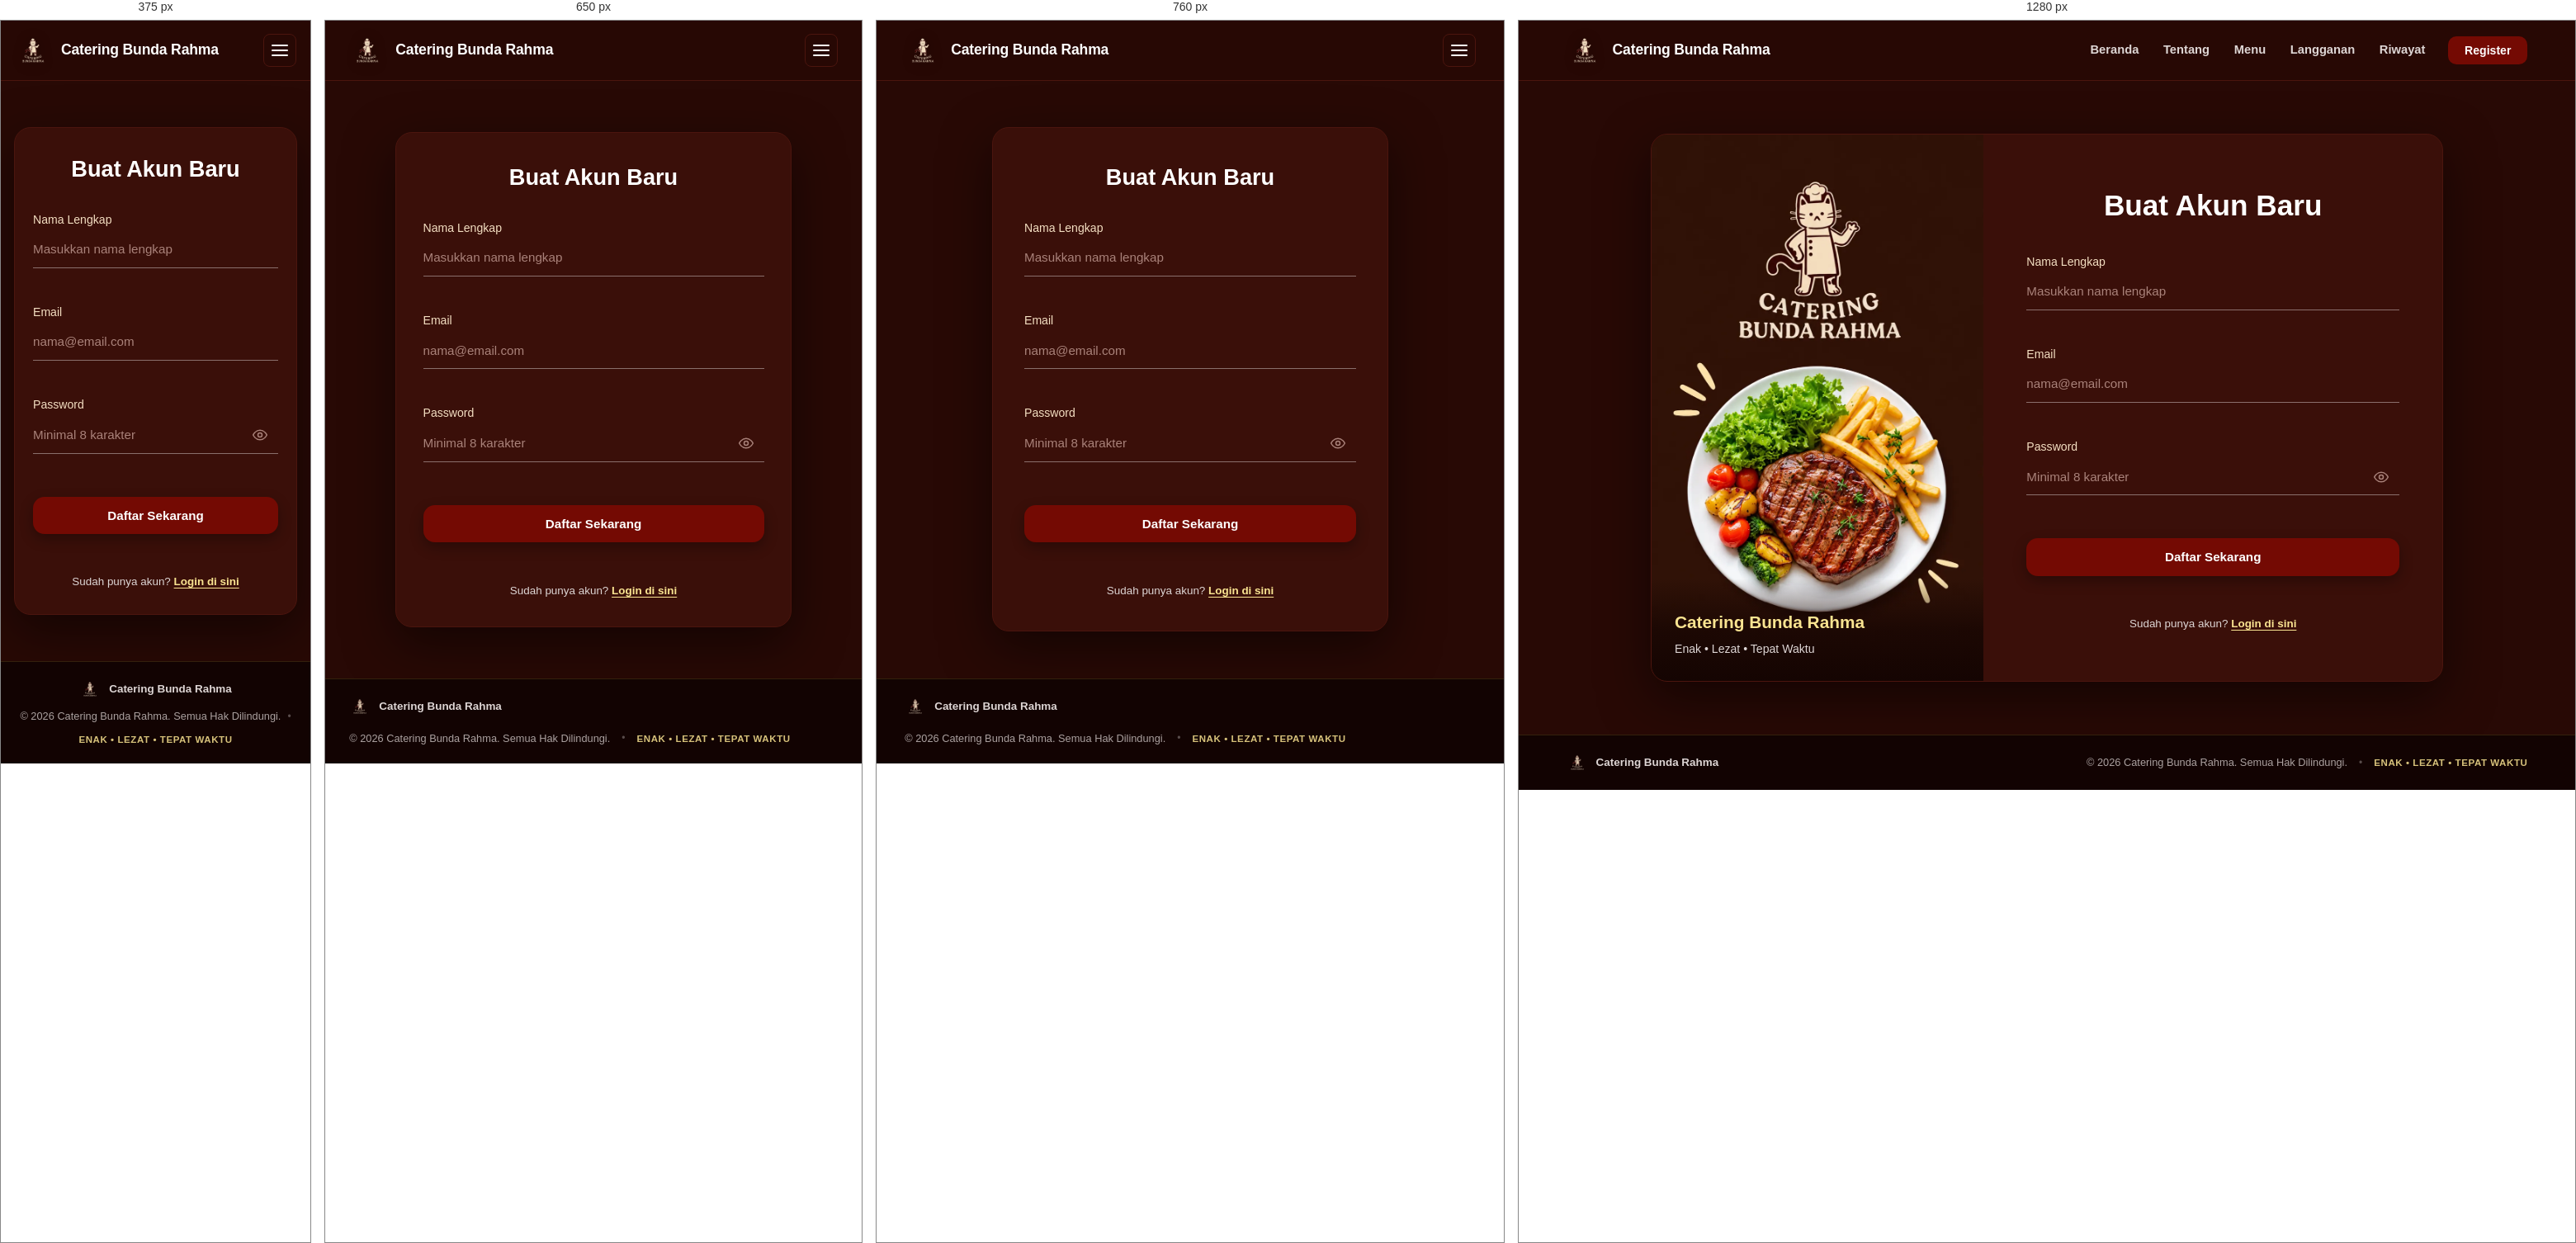
Rendered at 375 px, 650 px, 760 px and 1280 px, left to right.

<!-- file: Catering Bunda Rahma – Registrasi.html -->
<!DOCTYPE html>
<html lang="id">
<head>
<meta charset="utf-8">
<meta name="viewport" content="width=device-width, initial-scale=1, viewport-fit=cover">
<title>Registrasi – Catering Bunda Rahma</title>
<meta name="description" content="Buat akun baru Catering Bunda Rahma dan nikmati layanan katering harian terbaik.">
<link rel="preconnect" href="https://fonts.googleapis.com">
<link rel="preconnect" href="https://fonts.gstatic.com" crossorigin>
<link href="https://fonts.googleapis.com/css2?family=Poppins:wght@400;500;600;700&display=swap" rel="stylesheet">
<link rel="stylesheet" href="global.css">
<script src="navbar.js" defer></script>
</head>
<body>
<header class="site-header">
  <div class="wrap">
    <a class="brand" href="Catering Bunda Rahma – Landing Page.html" aria-label="Catering Bunda Rahma">
      <img src="logo.webp" alt="Logo Catering Bunda Rahma" width="48" height="48">
      <span class="brand-text">
        <span class="brand-title">Catering Bunda Rahma</span>
      </span>
    </a>
    <button class="burger" aria-label="Buka menu" aria-expanded="false" aria-controls="nav"><span></span></button>
    <nav class="nav" id="nav" aria-label="Navigasi utama">
      <a href="Catering Bunda Rahma – Landing Page.html">Beranda</a>
      <a href="Catering Bunda Rahma – Landing Page.html#tentang">Tentang</a>
      <a href="Catering Bunda Rahma – Pilih Menu.html">Menu</a>
      <a href="Catering Bunda Rahma – Landing Page.html#langganan">Langganan</a>
      <a href="Catering Bunda Rahma – Riwayat Pesanan.html">Riwayat</a>
      <a class="btn-nav active" href="Catering Bunda Rahma – Registrasi.html" aria-current="page">Register</a>
    </nav>
  </div>
</header>

<main class="auth-wrap">
  <div class="auth-box">
    <div class="auth-visual">
      <img src="auth_side.webp" alt="Sajian Lezat Catering Bunda Rahma" width="540" height="680" loading="eager">
      <div class="auth-visual-overlay">
        <h3>Catering Bunda Rahma</h3>
        <p>Enak • Lezat • Tepat Waktu</p>
      </div>
    </div>
    <div class="auth-form-card">
      <section aria-labelledby="judul">
        <h1 id="judul">Buat Akun Baru</h1>

        <form id="form" novalidate>
          <div class="auth-field">
            <label for="nama">Nama Lengkap</label>
            <div class="auth-input-wrap">
              <input class="auth-input" id="nama" name="nama" type="text" autocomplete="name"
                placeholder="Masukkan nama lengkap" required aria-describedby="e-nama">
            </div>
            <p class="auth-err" id="e-nama" aria-live="polite"></p>
          </div>

          <div class="auth-field">
            <label for="email">Email</label>
            <div class="auth-input-wrap">
              <input class="auth-input" id="email" name="email" type="email" inputmode="email"
                autocomplete="email" placeholder="nama@email.com" required aria-describedby="e-email">
            </div>
            <p class="auth-err" id="e-email" aria-live="polite"></p>
          </div>

          <div class="auth-field">
            <label for="password">Password</label>
            <div class="auth-input-wrap">
              <input class="auth-input" id="password" name="password" type="password"
                autocomplete="new-password" placeholder="Minimal 8 karakter" minlength="8" required aria-describedby="e-password">
              <button class="pw-toggle" type="button" aria-label="Tampilkan password" aria-pressed="false">
                <svg class="on" viewBox="0 0 24 24" fill="none" stroke="currentColor" stroke-width="1.8" stroke-linecap="round" stroke-linejoin="round" aria-hidden="true"><path d="M2 12s3.6-7 10-7 10 7 10 7-3.6 7-10 7S2 12 2 12z"/><circle cx="12" cy="12" r="3"/></svg>
                <svg class="off" viewBox="0 0 24 24" fill="none" stroke="currentColor" stroke-width="1.8" stroke-linecap="round" stroke-linejoin="round" aria-hidden="true"><path d="M3 3l18 18M10.6 5.1A10 10 0 0 1 12 5c6.4 0 10 7 10 7a17 17 0 0 1-3.2 4M6.5 6.6A17 17 0 0 0 2 12s3.6 7 10 7a9.7 9.7 0 0 0 4-.9M9.9 9.9a3 3 0 0 0 4.2 4.2"/></svg>
              </button>
            </div>
            <p class="auth-err" id="e-password" aria-live="polite"></p>
          </div>

          <button class="auth-submit" type="submit" id="submitBtn">Daftar Sekarang</button>
          <p class="auth-status" id="status" role="status"></p>
        </form>

        <p class="auth-alt">Sudah punya akun? <a href="Catering Bunda Rahma – Login.html">Login di sini</a></p>
      </section>
    </div>
  </div>
</main>

<footer class="site-footer">
  <div class="wrap">
    <div class="footer-min">
      <a class="footer-brand-min" href="Catering Bunda Rahma – Landing Page.html" aria-label="Catering Bunda Rahma">
        <img src="logo.webp" alt="" width="26" height="26" loading="lazy">
        <span>Catering Bunda Rahma</span>
      </a>
      <div class="footer-right">
        <p class="footer-copy">&copy; 2026 Catering Bunda Rahma. Semua Hak Dilindungi.</p>
        <span class="footer-sep">•</span>
        <span class="footer-tag">Enak &bull; Lezat &bull; Tepat Waktu</span>
      </div>
    </div>
  </div>
</footer>

<script>
(function(){
  var form = document.getElementById('form');
  var status = document.getElementById('status');
  var btn = document.getElementById('submitBtn') || form.querySelector('.submit');
  var eye = form.querySelector('.pw-toggle');
  var pw = document.getElementById('password');

  // Existing registered emails (Use Case 1 Alternatif A2)
  var registeredEmails = [
    'budi.santoso@example.com',
    'siti.aminah@example.com',
    'admin@cateringbunda.id',
    'pelanggan@cateringbunda.id'
  ];

  if (eye) {
    eye.addEventListener('click', function(){
      var show = pw.type === 'password';
      pw.type = show ? 'text' : 'password';
      eye.setAttribute('aria-pressed', show);
      eye.setAttribute('aria-label', show ? 'Sembunyikan password' : 'Tampilkan password');
    });
  }

  var rules = {
    nama: function(v){ return v.trim().length < 2 ? 'Nama wajib diisi minimal 2 karakter.' : ''; },
    email: function(v){
      var clean = v.trim().toLowerCase();
      if (!/^[^\s@]+@[^\s@]+\.[^\s@]+$/.test(clean)) return 'Masukkan format email yang valid.';
      if (registeredEmails.indexOf(clean) !== -1) return 'Email sudah terdaftar. Silakan login.';
      return '';
    },
    password: function(v){ return v.length < 8 ? 'Password minimal 8 karakter.' : ''; }
  };

  function check(id){
    var el = document.getElementById(id), msg = rules[id](el.value);
    document.getElementById('e-' + id).textContent = msg;
    el.setAttribute('aria-invalid', msg ? 'true' : 'false');
    return !msg;
  }

  Object.keys(rules).forEach(function(id){
    var el = document.getElementById(id);
    el.addEventListener('blur', function(){ if(el.value) check(id); });
    el.addEventListener('input', function(){ if(el.getAttribute('aria-invalid') === 'true') check(id); });
  });

  form.addEventListener('submit', function(e){
    e.preventDefault();
    status.textContent = '';
    var ok = Object.keys(rules).map(check).every(Boolean);
    if (!ok) {
      form.querySelector('[aria-invalid="true"]').focus();
      return;
    }
    btn.disabled = true;
    btn.textContent = 'Memproses Pendaftaran…';

    var data = { nama: form.nama.value.trim(), email: form.email.value.trim(), password: form.password.value };

    setTimeout(function(){
      btn.disabled = false;
      btn.textContent = 'Daftar';
      status.style.color = '#fae491';
      status.innerHTML = '✓ Pendaftaran berhasil! Akun tersimpan. Mengalihkan ke <a href="Catering Bunda Rahma – Login.html" style="color:#fff;text-decoration:underline;">halaman Login</a>…';
      registeredEmails.push(data.email.toLowerCase());
      setTimeout(function(){
        window.location.href = 'Catering Bunda Rahma – Login.html';
      }, 700);
    }, 500);
  });
})();
</script>
</body>
</html>


/* @media block from global.css */
@media(max-width:880px) {
  .burger { display: flex; align-items: center; justify-content: center; }
  .nav { position: fixed; top: var(--header-h); left: 0; right: 0; flex-direction: column; align-items: stretch; gap: 0; background: rgba(30,8,4,.98); backdrop-filter: blur(16px); -webkit-backdrop-filter: blur(16px); border-bottom: 2px solid var(--line); padding: 8px 20px 20px; display: none; box-shadow: 0 16px 36px rgba(0,0,0,.6); z-index: 199; max-height: calc(100vh - var(--header-h)); overflow-y: auto; }
  .nav.open { display: flex; }
  .nav a:not(.btn-nav) { padding: 14px 4px; border-bottom: 1px solid rgba(75,21,14,.5); color: var(--muted); font-size: 1rem; }
  .nav a.active:not(.btn-nav) { color: var(--yellow); border-bottom: 1px solid var(--yellow); }
  .nav a:not(.btn-nav)::after { display: none; }
  .nav .btn-nav { margin-top: 14px; padding: 14px; border-radius: 12px; justify-content: center; font-size: 1rem; }
}

/* @media block from global.css */
@media(max-width:820px) { .auth-box { grid-template-columns: 1fr; max-width: 480px; } .auth-visual { display: none; } }

/* @media block from global.css */
@media(max-width:520px) { .auth-wrap { padding: 20px 16px; } .auth-form-card { padding: 28px 22px; } }

/* @media block from global.css */
@media(max-width:600px) {
  .footer-min { justify-content: center; text-align: center; gap: 10px; flex-direction: column; }
  .footer-right { justify-content: center; gap: 8px; }
}

/* @media block from global.css */
@media(max-width:960px) {
  .dash-sidebar { position: fixed; top: 0; left: 0; height: 100%; transform: translateX(-100%); }
  .dash-sidebar.open { transform: translateX(0); }
  .dash-sidebar-close { display: block; }
  .dash-burger { display: flex; }
}

/* @media block from global.css */
@media(max-width:700px) {
  .dash-stats { grid-template-columns: 1fr; }
  .dialog-grid-2 { grid-template-columns: 1fr; }
  .confirm-btns { grid-template-columns: 1fr; }
  .dash-dialog { width: calc(100% - 24px); border-radius: 16px; }
  .dash-panel { overflow-x: auto; -webkit-overflow-scrolling: touch; }
  .dash-panel table { min-width: 560px; }
}

/* @media block from global.css */
@media(max-width:480px) {
  .dash-body { padding: 16px 14px 48px; }
  .dash-bar { padding: 14px; }
  .dash-pagination { padding: 12px 14px; }
  .dash-search { max-width: none; }
  .dash-count { margin-left: 0; width: 100%; }
}